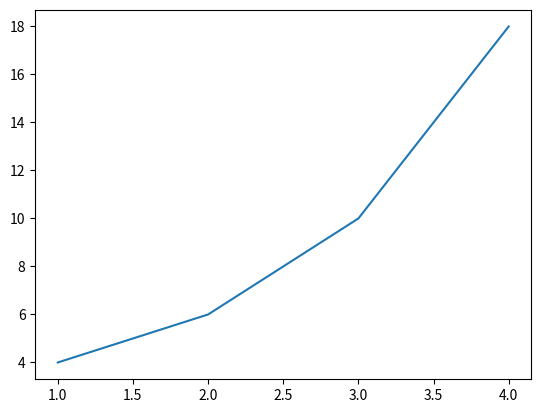

Python code for this plot:
import matplotlib.pyplot as plt

plt.plot([1,2,3,4], [4,6,10,18])
plt.show()
